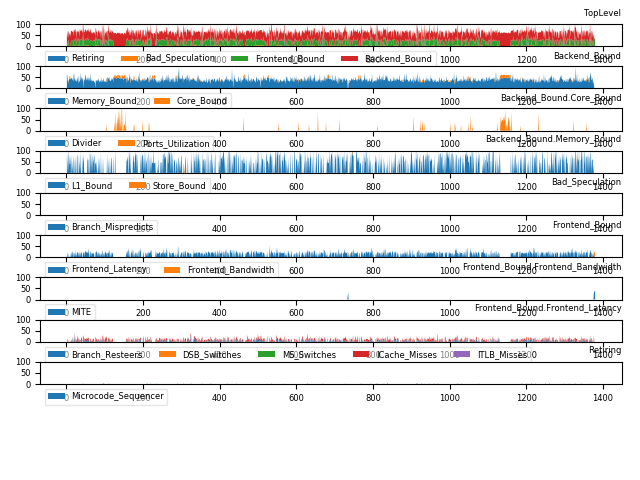

The table this chart was drawn from, first rows:
# 3.31-full on Intel(R) Core(TM) i7-4700…
1.002, C0, Backend_Bound, 44.93, % Slots, , , , 5.69, 
1.002, C0, Backend_Bound.Memory_Bound, 63.29, % Slots, This metric represents slots fraction th…, , , 5.69, 
1.002, C0-T0, Backend_Bound.Memory_Bound.L1_Bound, 82.85, % Stalls, This metric estimates how often the CPU …, mem_load_uops_retired.l1_hit:pp mem_load…, , 6.0, <==
1.002, C1, Frontend_Bound, 28.52, % Slots, , , , 5.7, 
1.002, C1, Backend_Bound, 42.01, % Slots, , , , 5.7, 
1.002, C1, Frontend_Bound.Frontend_Latency, 17.89, % Slots, This metric represents slots fraction th…, rs_events.empty_end, , 5.99, 
1.002, C1, Backend_Bound.Memory_Bound, 73.74, % Slots, , , , 5.7, <==
1.002, C1-T0, Frontend_Bound.Frontend_Latency.ICache_M…, 6.08, % Clocks, This metric represents cycles fraction t…, , , 5.99, 
1.002, C1-T0, Frontend_Bound.Frontend_Latency.ITLB_Mis…, 5.35, % Clocks, This metric represents cycles fraction t…, itlb_misses.walk_completed, , 6.0, 
1.002, C1-T1, Frontend_Bound.Frontend_Latency.ICache_M…, 9.35, % Clocks, , , , 5.99, 
1.002, C1-T1, Frontend_Bound.Frontend_Latency.Branch_R…, 10.12, % Clocks_Calculated, This metric represents cycles fraction t…, br_misp_retired.all_branches, , 5.59, 
1.002, C2, Backend_Bound, 45.21, % Slots, , , , 5.69, 
1.002, C2, Backend_Bound.Memory_Bound, 38.65, % Slots, , , , 5.69, <==
1.002, C3, Backend_Bound, 55.47, % Slots, , , , 5.69, 
1.002, C3, Backend_Bound.Memory_Bound, 42.23, % Slots, , , , 5.69, 
1.002, C3, Backend_Bound.Core_Bound, 13.24, % Slots, This metric represents slots fraction wh…, , , 5.69, 
1.002, C3-T0, Backend_Bound.Memory_Bound.L1_Bound, 51.62, % Stalls, , mem_load_uops_retired.l1_hit:pp mem_load…, , 5.99, <==
1.002, C3-T1, Backend_Bound.Core_Bound.Ports_Utilizati…, 83.72, % Clocks, This metric estimates cycles fraction th…, , , 5.6, 
2.024, C0, Frontend_Bound, 20.86, % Slots, , , , 5.87, 
2.024, C0, Bad_Speculation, 3.09, % Slots, This category represents slots fraction …, , , 5.87, 
2.024, C0, Backend_Bound, 46.90, % Slots, , , , 5.87, 
2.024, C0, Frontend_Bound.Frontend_Latency, 23.31, % Slots, , rs_events.empty_end, , 5.87, 
2.024, C0, Backend_Bound.Memory_Bound, 59.11, % Slots, , , , 5.87, <==
2.024, C0-T0, Frontend_Bound.Frontend_Latency.ICache_M…, 5.49, % Clocks, , , , 5.88, 
2.024, C0-T0, Frontend_Bound.Frontend_Latency.Branch_R…, 10.83, % Clocks_Calculated, , br_misp_retired.all_branches, , 5.87, 
2.024, C0-T1, Frontend_Bound.Frontend_Latency.ICache_M…, 9.58, % Clocks, , , , 5.88, 
2.024, C0-T1, Frontend_Bound.Frontend_Latency.Branch_R…, 12.04, % Clocks_Calculated, , br_misp_retired.all_branches, , 5.87, 
2.024, C0-T1, Backend_Bound.Memory_Bound.L1_Bound, 91.89, % Stalls, , mem_load_uops_retired.l1_hit:pp mem_load…, , 5.86, <==
2.024, C1, Frontend_Bound, 21.31, % Slots, , , , 5.87, 
2.024, C1, Bad_Speculation, 3.49, % Slots, , , , 5.87, 
2.024, C1, Backend_Bound, 45.34, % Slots, , , , 5.87, 
2.024, C1, Frontend_Bound.Frontend_Latency, 25.61, % Slots, , rs_events.empty_end, , 5.87, 
2.024, C1, Backend_Bound.Memory_Bound, 40.56, % Slots, , , , 5.87, 
2.024, C1-T0, Frontend_Bound.Frontend_Latency.ICache_M…, 9.35, % Clocks, , , , 5.87, 
2.024, C1-T0, Frontend_Bound.Frontend_Latency.Branch_R…, 9.85, % Clocks_Calculated, , br_misp_retired.all_branches, , 5.87, 
2.024, C1-T0, Backend_Bound.Memory_Bound.L1_Bound, 52.09, % Stalls, , mem_load_uops_retired.l1_hit:pp mem_load…, , 5.87, <==
2.024, C1-T1, Frontend_Bound.Frontend_Latency.ICache_M…, 7.38, % Clocks, , , , 5.87, 
2.024, C1-T1, Frontend_Bound.Frontend_Latency.Branch_R…, 17.78, % Clocks_Calculated, , br_misp_retired.all_branches, , 5.87, 
2.024, C1-T1, Frontend_Bound.Frontend_Latency.MS_Switc…, 19.69, % Clocks, This metric estimates the fraction of cy…, idq.ms_switches, , 5.87, 
2.024, C1-T1, Backend_Bound.Memory_Bound.Store_Bound, 22.17, % Stalls, This metric estimates how often CPU was …, mem_uops_retired.all_stores:pp, , 5.87, <==
2.024, C2, Backend_Bound, 33.01, % Slots, , , , 5.87, 
2.024, C2, Backend_Bound.Memory_Bound, 29.72, % Slots, , , , 5.86, 
2.024, C2-T0, Backend_Bound.Memory_Bound.Store_Bound, 24.47, % Stalls, , mem_uops_retired.all_stores:pp, , 5.87, <==
2.024, C3, Backend_Bound, 55.56, % Slots, , , , 5.87, 
2.024, C3, Backend_Bound.Memory_Bound, 44.00, % Slots, , , , 5.87, 
2.024, C3, Backend_Bound.Core_Bound, 11.55, % Slots, , , , 5.87, 
2.024, C3-T0, Backend_Bound.Memory_Bound.L1_Bound, 49.91, % Stalls, , mem_load_uops_retired.l1_hit:pp mem_load…, , 5.87, <==
3.078, C0, Backend_Bound, 45.87, % Slots, , , , 6.07, 
3.078, C0, Backend_Bound.Memory_Bound, 39.98, % Slots, , , , 5.7, 
3.078, C0-T0, Backend_Bound.Memory_Bound.L1_Bound, 51.83, % Stalls, , mem_load_uops_retired.l1_hit:pp mem_load…, , 5.7, <==
3.078, C0-T1, Backend_Bound.Memory_Bound.Store_Bound, 20.13, % Stalls, , mem_uops_retired.all_stores:pp, , 5.69, <==
3.078, C1, Frontend_Bound, 21.11, % Slots, , , , 6.08, 
3.078, C1, Bad_Speculation, 3.64, % Slots, , , , 6.07, 
3.078, C1, Backend_Bound, 44.71, % Slots, , , , 6.07, 
3.078, C1, Frontend_Bound.Frontend_Latency, 19.12, % Slots, , rs_events.empty_end, , 6.08, 
3.078, C1, Backend_Bound.Memory_Bound, 32.31, % Slots, , , , 5.7, 
3.078, C1, Backend_Bound.Core_Bound, 12.40, % Slots, , , , 5.7, 
3.078, C1-T0, Frontend_Bound.Frontend_Latency.Branch_R…, 7.18, % Clocks_Calculated, , br_misp_retired.all_branches, , 5.82, 
3.078, C1-T0, Backend_Bound.Memory_Bound.L1_Bound, 52.73, % Stalls, , mem_load_uops_retired.l1_hit:pp mem_load…, , 5.7, <==
3.078, C1-T1, Frontend_Bound.Frontend_Latency.ICache_M…, 11.73, % Clocks, , , , 5.69, 
... 31,693 more rows
